Run: headless pygame with SDL's dummy video driver; simulated clock (each Clock.tick advances the game by its frame time, no real sleeping); random seed 0; keys injected as events and as key.get_pressed() state; mouse plan: one left click at the window centre at the start of phase 2, then a move to the lower-right quarter at the start of phase 3.
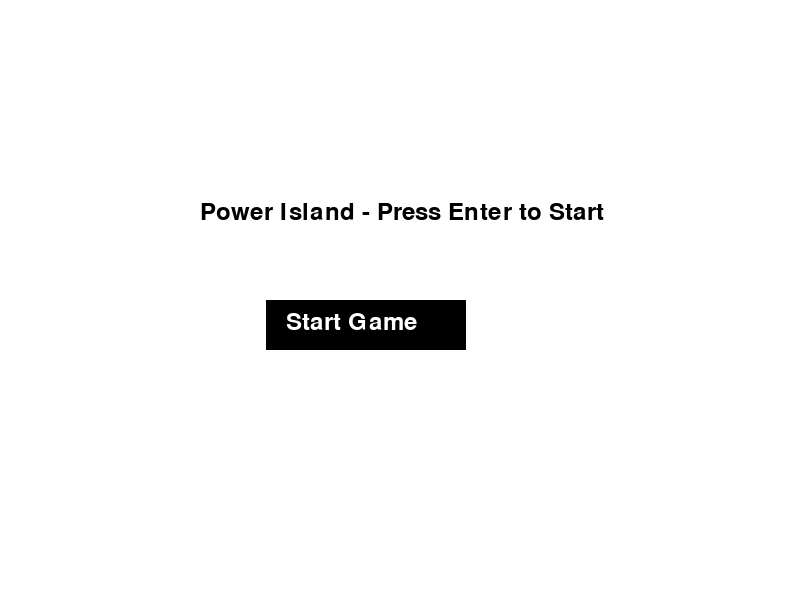
Frame 1 of 4 · flips 1–60 · no input
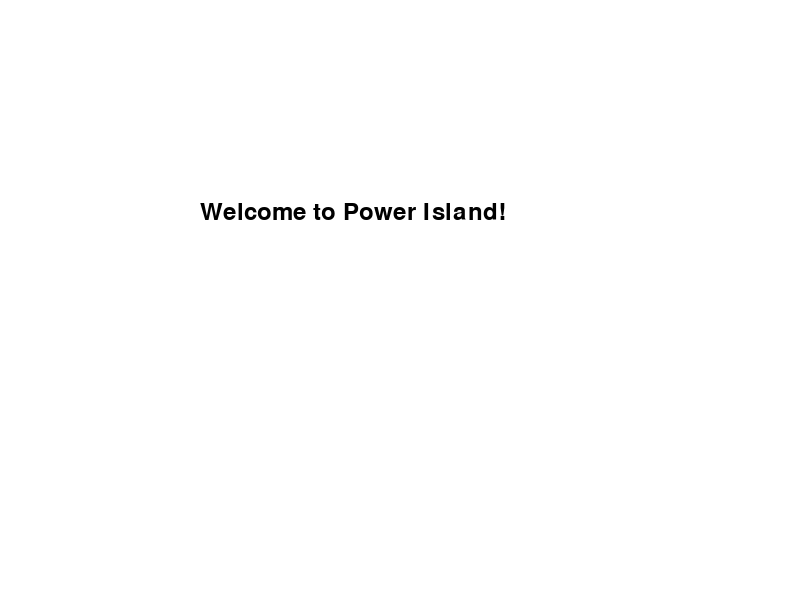
Frame 2 of 4 · flips 61–180 · clicked the window centre · tapped SPACE, RETURN · held RIGHT (→), D
Frame 3 of 4 · flips 181–300 · moved the mouse to the lower-right quarter · held DOWN (↓), S · screen unchanged from frame 2, image omitted
Frame 4 of 4 · flips 301–420 · held LEFT (←), A, UP (↑), W · screen unchanged from frame 3, image omitted

The pygame program that drew these frames:

import pygame
import sys

# Initialize PyGame
pygame.init()

# Define Game Constants
SCREEN_WIDTH, SCREEN_HEIGHT = 800, 600  # Window size
FPS = 60  # Frames per second

# Set up Colors
WHITE = (255, 255, 255)
BLACK = (0, 0, 0)

# Create the screen/window
screen = pygame.display.set_mode((SCREEN_WIDTH, SCREEN_HEIGHT))
pygame.display.set_caption("Power Island Game")

# Set up the font for text rendering
font = pygame.font.SysFont("Arial", 36)

# Clock to control the frame rate
clock = pygame.time.Clock()

# Main Menu Function
def main_menu():
    """Display the main menu and start the game."""
    running = True
    while running:
        screen.fill(WHITE)  # Fill screen with white

        # Render title text
        title_text = font.render("Power Island - Press Enter to Start", True, BLACK)
        screen.blit(title_text, (SCREEN_WIDTH // 4, SCREEN_HEIGHT // 3))  # Position it in the center

        # Draw Start Game Button
        start_button = draw_button("Start Game", SCREEN_WIDTH // 3, SCREEN_HEIGHT // 2, 200, 50)

        # Event handling
        for event in pygame.event.get():
            if event.type == pygame.QUIT:
                pygame.quit()
                sys.exit()
            if event.type == pygame.KEYDOWN:
                if event.key == pygame.K_RETURN:
                    running = False  # Exit menu and start the game loop
            if event.type == pygame.MOUSEBUTTONDOWN:
                if start_button.collidepoint(event.pos):
                    running = False  # Exit menu and start the game loop

        # Update the screen
        pygame.display.flip()

        # Limit the frame rate
        clock.tick(FPS)

# Function to draw buttons
def draw_button(text, x, y, width, height):
    """Draw a clickable button with text."""
    button_rect = pygame.Rect(x, y, width, height)
    pygame.draw.rect(screen, BLACK, button_rect)  # Draw button
    text_surface = font.render(text, True, WHITE)  # Create text
    screen.blit(text_surface, (x + 20, y + 10))  # Position the text inside button
    return button_rect  # Return the button rectangle to detect clicks

# Game Loop Function
def game_loop():
    """Main game loop for the actual gameplay."""
    running = True
    while running:
        screen.fill(WHITE)  # Fill the screen with white background

        # Event handling (for quitting or interacting)
        for event in pygame.event.get():
            if event.type == pygame.QUIT:
                running = False  # Exit the game loop

        # Game updates and rendering go here (like updating the island's stats, etc.)

        # Example of a simple message showing up during gameplay:
        game_text = font.render("Welcome to Power Island!", True, BLACK)
        screen.blit(game_text, (SCREEN_WIDTH // 4, SCREEN_HEIGHT // 3))  # Centered on the screen

        # Update the screen with new frame
        pygame.display.flip()

        # Limit the frame rate
        clock.tick(FPS)

    pygame.quit()
    sys.exit()

# Start the game by calling the main menu
main_menu()
game_loop()
